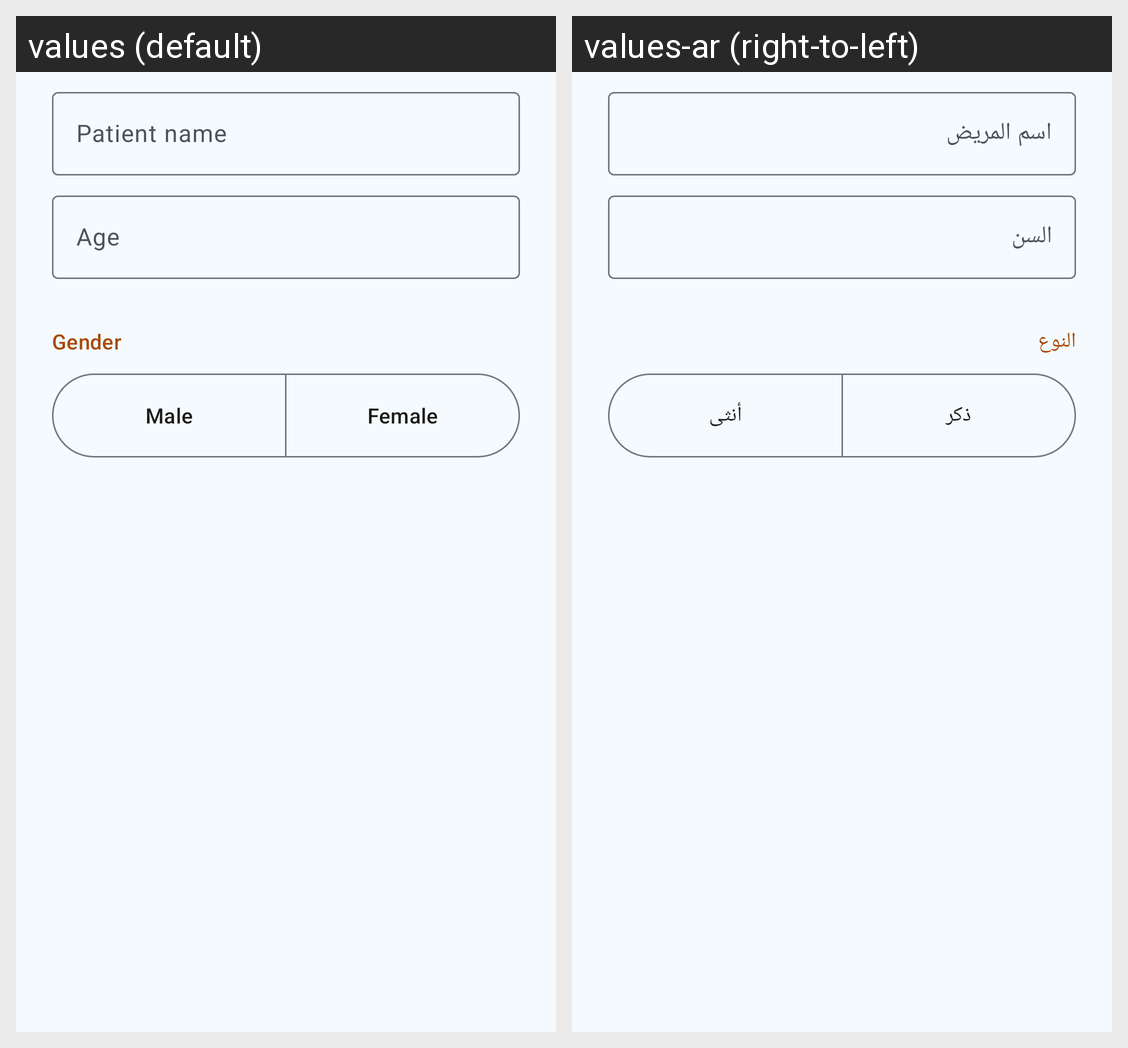

The Android screen above is rendered under two locales of the same app. Produce the string resources it draws, with the default and per-locale values.
Android screen res/layout/dialog_patient.xml rendered under 2 locales, left to right: values (default), values-ar (right-to-left). Device: Nexus 5 (rendered at 1080×1920; each locale shown at half size, 540×960, under a caption strip naming it); theme Theme.Tracker.
Strings drawn on this screen, with the default value and each locale's value (text and hints the layout hard-codes, and strings that could not be matched under every locale, appear in the picture but are not listed):

patient_name
  values: Patient name
  values-ar: اسم المريض

patient_age
  values: Age
  values-ar: السن

gender_label
  values: Gender
  values-ar: النوع

gender_male
  values: Male
  values-ar: ذكر

gender_female
  values: Female
  values-ar: أنثى
